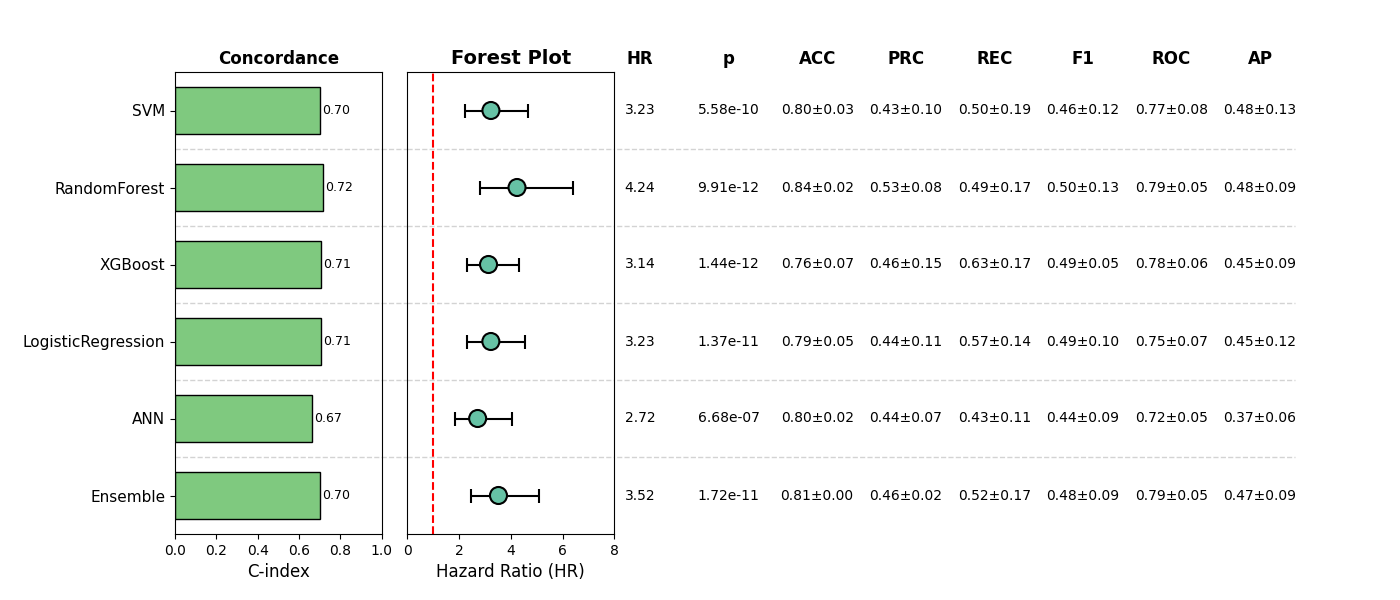

The file beside this chart, header and first rows:
, Model, HR, CI_lower, CI_upper, p, cindex, accuracy_mean, accuracy_std, precision_mean, precision_std, recall_mean, recall_std, f1_mean, f1_std, roc_auc_mean, roc_auc_std, pr_auc_mean, pr_auc_std, Sig
0, SVM, 3.23, 2.23, 4.678, 5.582011314621901e-10, 0.7008, 0.7953, 0.03443, 0.4326, 0.0951, 0.4996, 0.1858, 0.4562, 0.1198, 0.7676, 0.07757, 0.4835, 0.1278, True
1, RandomForest, 4.24, 2.797, 6.426, 9.905085624386287e-12, 0.7171, 0.8363, 0.02481, 0.5323, 0.07877, 0.4896, 0.174, 0.5028, 0.132, 0.7859, 0.04996, 0.4787, 0.09214, True
2, XGBoost, 3.136, 2.285, 4.303, 1.4376342150181232e-12, 0.7068, 0.7622, 0.07402, 0.4556, 0.1495, 0.6287, 0.1745, 0.4927, 0.05408, 0.7808, 0.06481, 0.4508, 0.09298, True
3, LogisticRegression, 3.227, 2.298, 4.531, 1.367408840599075e-11, 0.707, 0.7856, 0.05015, 0.4363, 0.1089, 0.5652, 0.1449, 0.4863, 0.105, 0.7535, 0.07086, 0.4542, 0.1175, True
4, ANN, 2.715, 1.831, 4.026, 6.680618069713025e-07, 0.6653, 0.8031, 0.02355, 0.4442, 0.0718, 0.4344, 0.1081, 0.4377, 0.08949, 0.7218, 0.0528, 0.3697, 0.0622, True
5, Ensemble, 3.522, 2.441, 5.082, 1.722707143993033e-11, 0.6996, 0.807, 0.004775, 0.4596, 0.02256, 0.5215, 0.1719, 0.4788, 0.08958, 0.7941, 0.05136, 0.4713, 0.08673, True
